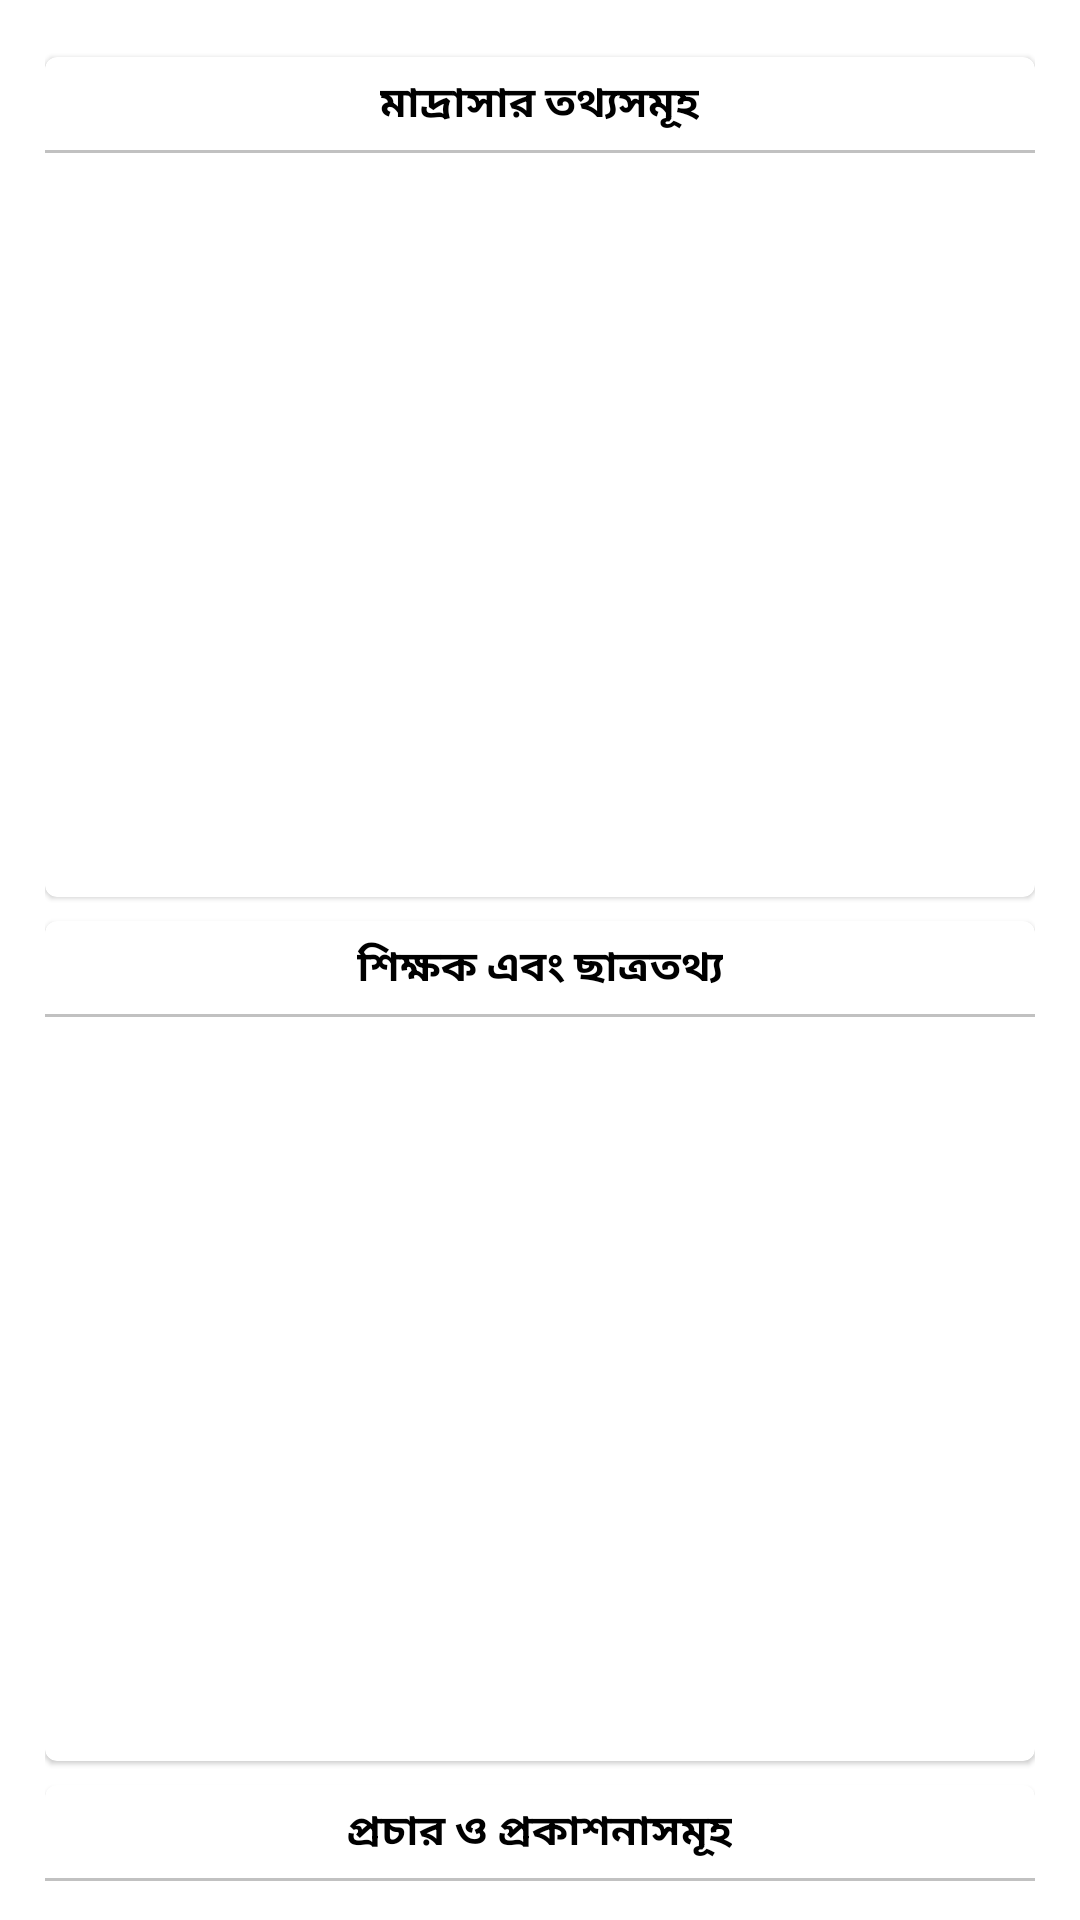

Produce the Android XML layout that renders to this screen, including the resource entries it uses.
<!-- AndroidManifest.xml: application theme Theme.AdminMadrashaApp -->
<!-- res/layout/activity_image_delete.xml -->
<?xml version="1.0" encoding="utf-8"?>
<androidx.core.widget.NestedScrollView xmlns:android="http://schemas.android.com/apk/res/android"
    xmlns:app="http://schemas.android.com/apk/res-auto"
    xmlns:tools="http://schemas.android.com/tools"
    android:layout_width="match_parent"
    android:layout_height="match_parent"
    tools:context=".activities.ImageDeleteActivity">
    <LinearLayout
        android:layout_width="match_parent"
        android:layout_height="match_parent"
        android:padding="15dp"
        android:orientation="vertical">
        <com.google.android.material.card.MaterialCardView
            android:layout_width="match_parent"
            android:layout_height="280dp"
            android:layout_marginVertical="4dp">
            <LinearLayout
                android:layout_width="match_parent"
                android:layout_height="match_parent"
                android:orientation="vertical">

                <TextView
                    android:layout_width="wrap_content"
                    android:layout_height="wrap_content"
                    android:layout_gravity="center"
                    android:layout_marginTop="5dp"
                    android:text="মাদ্রাসার তথ্যসমূহ"
                    android:textColor="@color/black"
                    android:textSize="@dimen/_14font_mdp"
                    android:textStyle="bold" />
                <View
                    android:layout_width="match_parent"
                    android:layout_height="1dp"
                    android:background="#c1c1c1"
                    android:layout_marginTop="5dp"/>
                <androidx.recyclerview.widget.RecyclerView
                    android:id="@+id/madrasahTotthoRecycler"
                    android:layout_width="match_parent"
                    android:layout_height="match_parent"
                    />


            </LinearLayout>




        </com.google.android.material.card.MaterialCardView>
        <com.google.android.material.card.MaterialCardView
            android:layout_width="match_parent"
            android:layout_height="280dp"
            android:layout_marginVertical="4dp">
            <LinearLayout
                android:layout_width="match_parent"
                android:layout_height="match_parent"
                android:orientation="vertical">

                <TextView
                    android:layout_width="wrap_content"
                    android:layout_height="wrap_content"
                    android:layout_gravity="center"
                    android:layout_marginTop="5dp"
                    android:text="শিক্ষক এবং ছাত্রতথ্য"
                    android:textColor="@color/black"
                    android:textSize="@dimen/_14font_mdp"
                    android:textStyle="bold" />
                <View
                    android:layout_width="match_parent"
                    android:layout_height="1dp"
                    android:background="#c1c1c1"
                    android:layout_marginTop="5dp"/>
                <androidx.recyclerview.widget.RecyclerView
                    android:id="@+id/sikkhokhSatroRecycler"
                    android:layout_width="match_parent"
                    android:layout_height="match_parent"
                    />


            </LinearLayout>




        </com.google.android.material.card.MaterialCardView>
        <com.google.android.material.card.MaterialCardView
            android:layout_width="match_parent"
            android:layout_height="280dp"
            android:layout_marginVertical="4dp">
            <LinearLayout
                android:layout_width="match_parent"
                android:layout_height="match_parent"
                android:orientation="vertical">

                <TextView
                    android:layout_width="wrap_content"
                    android:layout_height="wrap_content"
                    android:layout_gravity="center"
                    android:layout_marginTop="5dp"
                    android:text="প্রচার ও প্রকাশনাসমূহ"
                    android:textColor="@color/black"
                    android:textSize="@dimen/_14font_mdp"
                    android:textStyle="bold" />
                <View
                    android:layout_width="match_parent"
                    android:layout_height="1dp"
                    android:background="#c1c1c1"
                    android:layout_marginTop="5dp"/>
                <androidx.recyclerview.widget.RecyclerView
                    android:id="@+id/procharProkashonaRecycler"
                    android:layout_width="match_parent"
                    android:layout_height="match_parent"
                    />


            </LinearLayout>


        </com.google.android.material.card.MaterialCardView>
        <com.google.android.material.card.MaterialCardView
            android:layout_width="match_parent"
            android:layout_height="280dp"
            android:layout_marginVertical="4dp">
            <LinearLayout
                android:layout_width="match_parent"
                android:layout_height="match_parent"
                android:orientation="vertical">

                <TextView
                    android:layout_width="wrap_content"
                    android:layout_height="wrap_content"
                    android:layout_gravity="center"
                    android:layout_marginTop="5dp"
                    android:text="অন্যান্য"
                    android:textColor="@color/black"
                    android:textSize="@dimen/_14font_mdp"
                    android:textStyle="bold" />
                <View
                    android:layout_width="match_parent"
                    android:layout_height="1dp"
                    android:background="#c1c1c1"
                    android:layout_marginTop="5dp"/>
                <androidx.recyclerview.widget.RecyclerView
                    android:id="@+id/onnannoRecycler"
                    android:layout_width="match_parent"
                    android:layout_height="match_parent"
                    />


            </LinearLayout>


        </com.google.android.material.card.MaterialCardView>


    </LinearLayout>



</androidx.core.widget.NestedScrollView>
<!-- resources referenced by this layout -->
<resources>
  <color name="black">#FF000000</color>
  <style name="Theme.AdminMadrashaApp" parent="Theme.MaterialComponents.DayNight.NoActionBar">
          
          <item name="colorPrimary">@color/app_action_bar</item>
          <item name="colorPrimaryVariant">@color/app_action_bar</item>
          <item name="colorOnPrimary">@color/white</item>
          
          <item name="colorSecondary">@color/teal_200</item>
          <item name="colorSecondaryVariant">@color/teal_700</item>
          <item name="colorOnSecondary">@color/black</item>
          
          <item name="android:statusBarColor" tools:targetApi="l">?attr/colorPrimaryVariant</item>
          
      </style>
  <color name="app_action_bar">#00BCD4</color>
  <color name="white">#FFFFFFFF</color>
  <color name="teal_200">#FF03DAC5</color>
  <color name="teal_700">#FF018786</color>
</resources>
